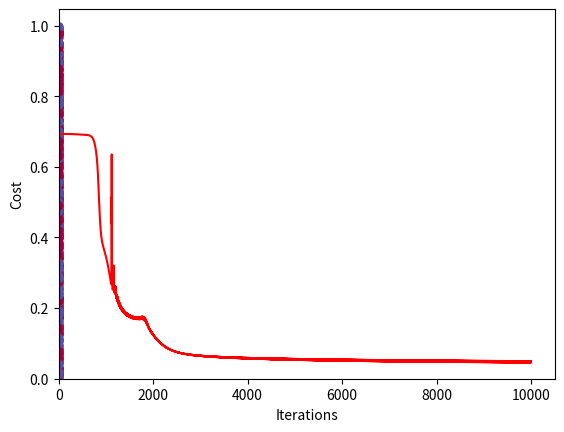

This figure's Python source:
import numpy as np
import matplotlib.pyplot as plt

def xor(X1, X2):
        return 0 if (X1 > .5 and X2 >.5) or (X1 < .5 and X2 < .5) else 1

def generate_dataset(size):
    
    """
    Generates dataset
    
    Arguments:
    size -- size if the dataset
    
    Returns:
    X -- Input data in shape of (2, size)
    Y -- Output data in shape of (1, size)
    """
    np.random.seed(1)
    
    # Create an array of the given size and fill it with random values between 0 and 1
    X = np.random.rand(2, size)
    
    # Create a list of tuples of each pair of the array created above
    features = list(zip(X[0], X[1]))
    
    # Create an array of classification labels
    Y = np.array([xor(x1 ,x2) for x1, x2 in features])
    
    # Reshape our labels to (1, size) dimensional array
    Y.shape = (1, size)

    # Return the input and output layers
    return X, Y

def sigmoid(Z):
    
    # np.exp() calculates the exponential of all elements in the input array.
    return 1 / (1 + np.exp(-Z))

def initialize_parameters(hidden_nodes, features, output_layers):
    
    """
    Initializing the parameters 
    
    Arguments:
    hidden_layers -- number of hidden nodes in the hidden layer
    features -- number of features in our dataset
    output_layers -- number of outputs 
    
    Returns:
    W -- randomly initialized weights
    B -- Bias initialized to zero
    """
    # Initializing the weights with random values
    
    #First layer's weights is (hidden_node, features) dimensional array as it takes the features as input
    W1 = np.random.randn(hidden_nodes, features) * 0.01
    
    #Second layer's weights (the output layer) is (output_layers, hidden_nodes) dimensional array as it takes the hidden layer's output as input
    W2 = np.random.randn(output_layers, hidden_nodes) * 0.01
    
    # Initializing bias with zero
    b1 = np.zeros((hidden_nodes, 1))
    b2 = np.zeros((output_layers, 1))
    
    # Adding the parameters to dictionary
    W = {'W1': W1, 'W2': W2}
    B = {'b1': b1, 'b2': b2}
    
    # Return the parameters
    return W, B

def forward_propagation(W, B, X):
    
    """
    Applying forward propagation using the equations given above
    
    Arguments:
    W -- The weights of our layers
    B -- The bias
    X -- Input data in shape of (2, samples)
    
    Returns:
    A1 -- Activations of the hidden layer
    A2 -- Activations of the output layer
    
    """
    
    W1 = W['W1']
    W2 = W['W2']
    
    b1 = B['b1']
    b2 = B['b2']
    
    # Calculating Z of the hidden layer using np.dot() which does matrix dot production
    Z1 = np.dot(W1, X) + b1
    
    # Calculating activations of the hidden layer using np.tanh which applies the tanh function to the whole matrix elements
    A1 = np.tanh(Z1)
    
    # Calculating Z of the output layer
    Z2 = np.dot(W2, A1) + b2
    
    # Calculating activations of the output layer using sigmoid function
    A2 = sigmoid(Z2)
    
    # Return the activation values
    return A1, A2
    

def cost(Y, A):
    
    """
    Computes the cost using the equation given above
    
    Arguments:
    Y -- Output data in shape of (1, samples)
    A -- Activations of the output layer
    
    Returns:
    cost -- the cost using the equation given above
    """
    
    # Calculate output count
    m = Y.shape[1]
    
    # Calculating the cost using the equation given above
    cost = (-1 / m) * np.sum((np.dot(np.log(A), Y.T) + np.dot(np.log(1 - A), (1 - Y).T)))
    cost = float(np.squeeze(cost))
    
    return cost

def backward_propagation(W, A, X, Y):
    """
    Applying backward propagation using the equations above
    
    Arguments:
    W -- Python dictionary contains the weights of our network
    A -- Python dictionary contains the activiation values of the layers
    X -- Input data in shape of (2, samples)
    Y -- Output data in shape of (1, samples)
    
    Returns:
    gradients -- Python dictionary contains our gradiants
    
    """
    
    # Samples count
    m = X.shape[1]
    
    # Getting the weights from W
    W1 = W['W1']
    W2 = W['W2']
    
    #Getting the activations from B
    A1 = A['A1']
    A2 = A['A2']
    
    #Calculating activations using equations given above
    dZ2 = A2 - Y
    dW2 = (1 / m) * np.dot(dZ2, A1.T)
    db2 = (1 / m) * np.sum(dZ2, axis=1, keepdims=True)
    
    dZ1 = np.dot(W2.T, dZ2) * (1 - np.power(A1, 2))
    dW1 = (1 / m) * np.dot(dZ1, X.T)
    db1 = (1 / m) * np.sum(dZ1, axis=1, keepdims=True)
    
    gradients = {'dW2': dW2,'db2': db2, 'dW1': dW1, 'db1': db1}
    
    return gradients 

def update_parameters(W, B, gradients, learning_rate = 1.2):
    
    """
    Updates the parameters using gradient descent rule
    
    Arguments:
    W -- The weights
    B -- The bias
    gradients -- The calculated gradients from backward propagation process
    learning_rate -- the step size at each iteration
    
    Returns:
    W -- The updated weights
    B -- The updated bias
    """
    
    #Getting the parameters
    W1 = W['W1']
    W2 = W['W2']
    
    b1 = B['b1']
    b2 = B['b2']
    
    # Getting the gradients
    dW1 = gradients['dW1']
    dW2 = gradients['dW2']
    
    db1 = gradients['db1']
    db2 = gradients['db2']
    
    #Calculating the new parameters using gradient descent rule
    W1 -= learning_rate * dW1
    W2 -= learning_rate * dW2
    
    b1 -= learning_rate * db1
    b2 -= learning_rate * db2
    
    W = {'W1': W1, 'W2': W2}
    B = {'b1': b1, 'b2': b2}
    
    return W, B

def model(X, Y, hidden_nodes, iterations = 20000):
    
    """
    Trains our neural network
    
    Arguments:
    X -- Input data in shape of (2, samples)
    Y -- Output data in shape of (1, samples)
    hidden_nodes -- count of nodes in the hidden layer
    iterations -- Number of iterations in gradient descent loop
    
    Returns:
    W -- The weights learnt by the model
    B -- The bias learnt by the model
    cost_list -- list contains the cost of every iteration
    
    """

    cost_list = []
    
    # Initializing our parameters
    W, B = initialize_parameters(hidden_nodes, X.shape[0], Y.shape[0])
    
    # Gradient descent loop
    for i in range(iterations):
        
        # Calculating the activations
        A1, A2 = forward_propagation(W, B, X)
        
        # Calculating the cost and appending it in the cost_list
        cost_ = cost(Y, A2)
        cost_list.append(cost_)
        
        # Calculating gradients
        gradients = backward_propagation(W, {'A1': A1, 'A2': A2}, X, Y)
        
        #Updating parameters
        W, B = update_parameters(W, B, gradients)
        
        # Print the cost every 1000 iteration 
        if i % 1000 == 0:
            print('Cost after %i iterations = %f'%(i, cost_))
            
    return W, B, cost_list

def predict(W, B, X):
    
    """
    Predicts the label of each example
    
    Arguments:
    W -- Weights
    B -- Bias
    X -- Input Data
    
    Returns:
    predictions: the predicted labels
    """
    
    #Calculating activations
    A1, A2 = forward_propagation(W, B, X)
    
    #For each activation in the output layer higher than 0.5 the prediction is true otherwise the prediction is false
    predictions = (A2 > 0.5)
    
    return predictions

# Generate a dataset with 500 sample 
X, Y = generate_dataset(500)

# Build a model with 5 hidden nodes
iterations = 10000
W, B, costs = model(X, Y, 5, iterations)


#Calculating the accuracy
predictions = predict(W, B, X)
print ('Accuracy: %d' % float((np.dot(Y,predictions.T) + np.dot(1-Y,1-predictions.T))/float(Y.size)*100) + '%')

#Plotting the decision boundary
xx, yy = np.meshgrid(np.arange(0, 1, 0.01), np.arange(0, 1, 0.01))
t = lambda x: predict(W, B, x.T)
Z = t(np.c_[xx.ravel(), yy.ravel()])
Z = Z.reshape(xx.shape)
plt.contourf(xx, yy, Z, cmap=plt.cm.Spectral)
plt.ylabel('x2')
plt.xlabel('x1')
plt.scatter(X[0, :], X[1, :], c=Y, cmap=plt.cm.Spectral)

plt.plot(list(range(iterations)), costs, '-r')
plt.xlabel('Iterations')
plt.ylabel('Cost')

